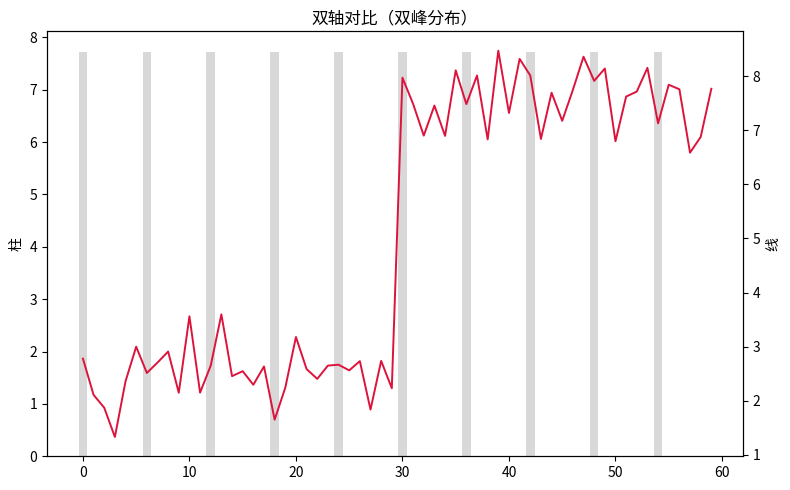

Write Python code to recreate this figure.
"""双轴对比（双峰分布）
数据可视化示例（matplotlib）。折线 + 柱状双 y 轴对比。
运行后在当前目录生成 'viz_dual-axis_d8'_preview.png。
"""
import matplotlib
matplotlib.use("Agg")
import matplotlib.pyplot as plt
import numpy as np

rng = np.random.default_rng(14)
fig, ax = plt.subplots(figsize=(8, 5))
data = np.array(np.concatenate([rng.normal(2.5, 0.4, 30), rng.normal(7.5, 0.6, 30)]))
ax2 = ax.twinx()
ax.bar(np.arange(len(data))[::6], data[::6].mean() + data[::6].std(), alpha=0.3, color='tab:gray')
ax2.plot(data, color='crimson', linewidth=1.4)
ax.set_ylabel('柱'); ax2.set_ylabel('线')
ax.set_title("双轴对比（双峰分布）")
plt.tight_layout()
plt.savefig("'viz_dual-axis_d8'_preview.png", dpi=110)
print("已生成 'viz_dual-axis_d8'_preview.png")
